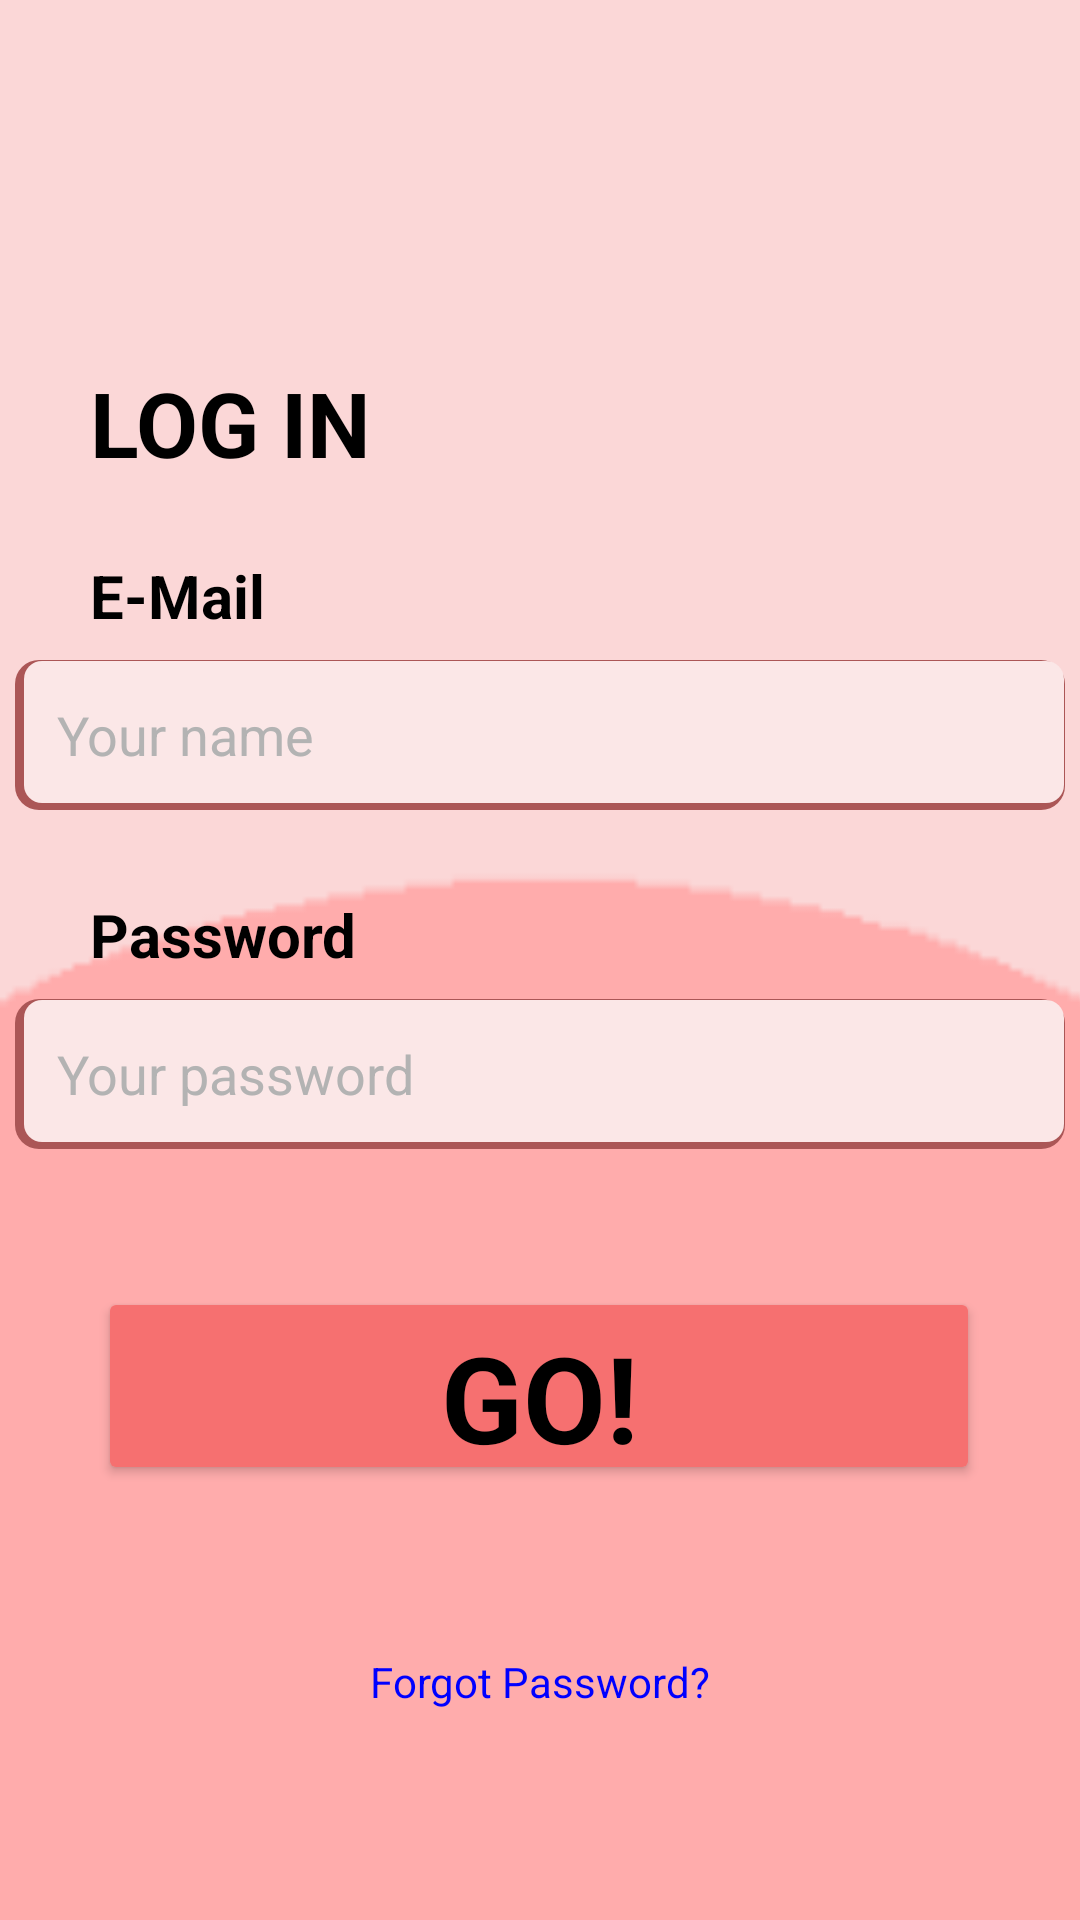

This screen was rendered from an Android layout file. Write that file and the resources it references.
<!-- AndroidManifest.xml: application theme Theme.CoolGifts -->
<!-- res/layout/activity_login.xml -->
<?xml version="1.0" encoding="utf-8"?>
<androidx.constraintlayout.widget.ConstraintLayout xmlns:android="http://schemas.android.com/apk/res/android"
    xmlns:app="http://schemas.android.com/apk/res-auto"
    xmlns:tools="http://schemas.android.com/tools"
    android:layout_width="match_parent"
    android:layout_height="match_parent"
    android:background="#FBD7D7"
    tools:context=".LoginActivity">

    <ImageView
        android:id="@+id/imageView3"
        android:layout_width="767dp"
        android:layout_height="779dp"
        android:layout_marginBottom="-340dp"
        app:layout_constraintBottom_toBottomOf="parent"
        app:layout_constraintEnd_toEndOf="parent"
        app:layout_constraintStart_toStartOf="parent"
        app:srcCompat="@drawable/shadow_circle_" />

    <TextView
        android:id="@+id/forgotPassword"
        android:layout_width="wrap_content"
        android:layout_height="wrap_content"
        android:layout_marginBottom="70dp"
        android:text="@string/forgot_password"
        android:textColor="#0000FF"
        app:layout_constraintBottom_toBottomOf="parent"
        app:layout_constraintEnd_toEndOf="parent"
        app:layout_constraintStart_toStartOf="parent" />

    <EditText
        android:id="@+id/et_password"
        android:layout_width="350dp"
        android:layout_height="50dp"
        android:layout_marginBottom="46dp"
        android:background="@drawable/input_text_layout"
        android:hint="@string/your_password"
        android:inputType="textPassword"
        android:paddingLeft="14dp"
        android:textColorHint="#B3B3B3"
        app:layout_constraintBottom_toTopOf="@+id/btn_login"
        app:layout_constraintEnd_toEndOf="parent"
        app:layout_constraintHorizontal_bias="0.508"
        app:layout_constraintStart_toStartOf="parent" />

    <EditText
        android:id="@+id/et_mail"
        android:layout_width="350dp"
        android:layout_height="50dp"
        android:layout_marginBottom="28dp"
        android:background="@drawable/input_text_layout"
        android:hint="@string/your_name"
        android:inputType="text"
        android:paddingLeft="14dp"
        android:textColorHint="#B3B3B3"
        app:layout_constraintBottom_toTopOf="@+id/nameTextView4"
        app:layout_constraintEnd_toEndOf="parent"
        app:layout_constraintStart_toStartOf="parent" />

    <TextView
        android:id="@+id/nameTextView4"
        android:layout_width="wrap_content"
        android:layout_height="wrap_content"
        android:layout_marginStart="30dp"
        android:layout_marginBottom="8dp"
        android:text="@string/password"
        android:textAllCaps="false"
        android:textColor="#000000"
        android:textSize="20sp"
        android:textStyle="bold"
        app:layout_constraintBottom_toTopOf="@+id/et_password"
        app:layout_constraintStart_toStartOf="parent" />

    <TextView
        android:id="@+id/nameTextView2"
        android:layout_width="wrap_content"
        android:layout_height="wrap_content"
        android:layout_marginStart="30dp"
        android:layout_marginBottom="8dp"
        android:text="@string/e_mail"
        android:textAllCaps="false"
        android:textColor="#000000"
        android:textSize="20sp"
        android:textStyle="bold"
        app:layout_constraintBottom_toTopOf="@+id/et_mail"
        app:layout_constraintStart_toStartOf="parent" />

    <TextView
        android:id="@+id/signInTitle"
        android:layout_width="wrap_content"
        android:layout_height="wrap_content"
        android:layout_marginStart="30dp"
        android:layout_marginBottom="24dp"
        android:text="@string/log_in"
        android:textColor="#000000"
        android:textIsSelectable="false"
        android:textSize="30sp"
        android:textStyle="bold"
        app:layout_constraintBottom_toTopOf="@+id/nameTextView2"
        app:layout_constraintStart_toStartOf="parent" />


    <Button
        android:id="@+id/btn_login"
        android:layout_width="294dp"
        android:layout_height="66dp"
        android:layout_marginBottom="56dp"
        android:backgroundTint="#F67070"
        android:fontFamily="sans-serif"
        android:text="@string/go"
        android:textSize="40sp"
        android:textColor="#000000"
        android:textStyle="bold"
        app:layout_constraintBottom_toTopOf="@+id/forgotPassword"
        app:layout_constraintEnd_toEndOf="parent"
        app:layout_constraintHorizontal_bias="0.495"
        app:layout_constraintStart_toStartOf="parent" />


</androidx.constraintlayout.widget.ConstraintLayout>
<!-- resources referenced by this layout -->
<resources>
  <!-- drawable input_text_layout (drawable) -->
  <layer-list xmlns:android="http://schemas.android.com/apk/res/android">
      <item>
          <shape>
              <solid android:color="#AB5656"/>AB5656
              <corners android:radius="8dp" />
          </shape>
      </item>
      <item android:bottom="2.5dp" android:left="3dp" android:top="0.5dp" android:right="0.5dp">
          <shape>
              <solid android:color="#FBE7E7" />
              <corners android:radius="6dp" />
          </shape>
      </item>
  </layer-list>
  <!-- drawable shadow_circle_: png bitmap (drawable, 5829 bytes) -->
  <string name="e_mail">E-Mail</string>
  <string name="forgot_password">Forgot Password?</string>
  <string name="go">GO!</string>
  <string name="log_in">LOG IN</string>
  <string name="password">Password</string>
  <string name="your_name">Your name</string>
  <string name="your_password">Your password</string>
  <style name="Theme.CoolGifts" parent="Theme.MaterialComponents.DayNight.DarkActionBar">
          
          <item name="colorPrimary">@color/purple_500</item>
          <item name="colorPrimaryVariant">@color/purple_700</item>
          <item name="colorOnPrimary">@color/white</item>
          
          <item name="colorSecondary">@color/teal_200</item>
          <item name="colorSecondaryVariant">@color/teal_700</item>
          <item name="colorOnSecondary">@color/black</item>
          
          <item name="android:statusBarColor">?attr/colorPrimaryVariant</item>
          
      </style>
  <!-- not gathered from this repository: default colours our renderer supplied (Android Studio template values) -->
  <color name="purple_500">#FF6200EE</color>
  <color name="purple_700">#FF3700B3</color>
  <color name="teal_200">#FF03DAC5</color>
  <color name="teal_700">#FF018786</color>
  <color name="black">#FF000000</color>
  <color name="white">#FFFFFFFF</color>
</resources>
